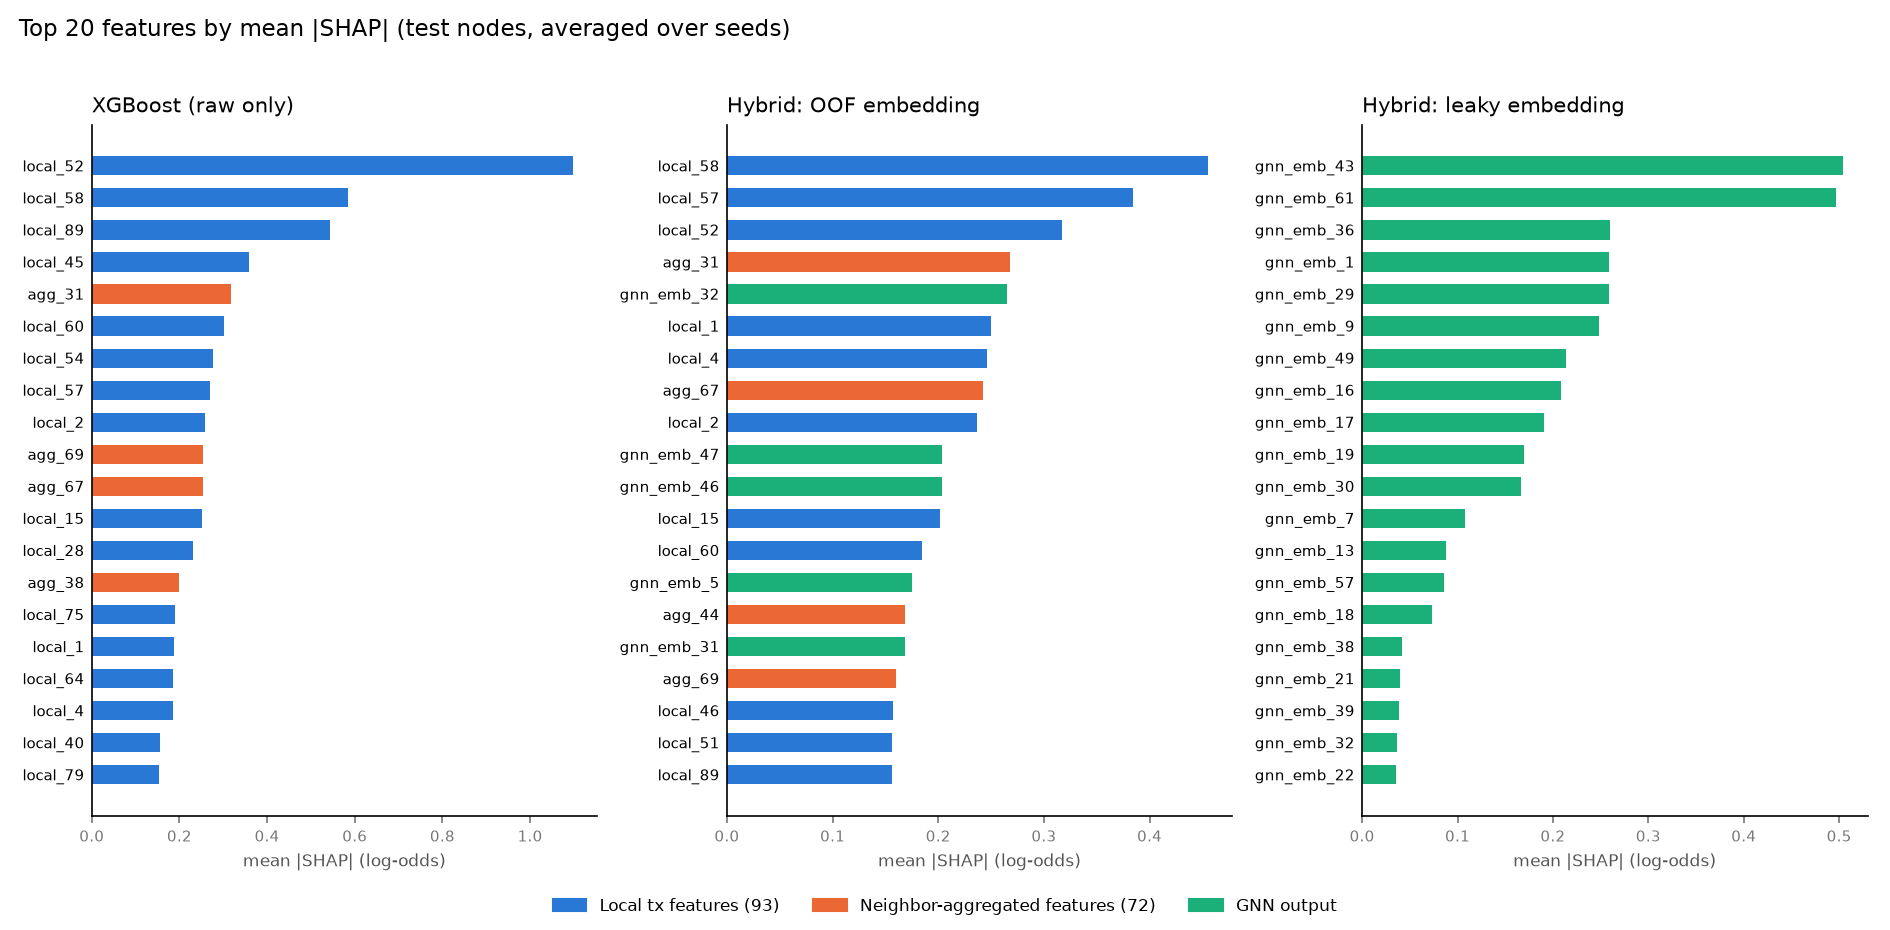

Values plotted in this chart, from the file beside it:
model, feature, mean_abs_shap, group, rank
hybrid_leaky, gnn_emb_43, 0.5045, gnn, 1
hybrid_leaky, gnn_emb_61, 0.4967, gnn, 2
hybrid_leaky, gnn_emb_36, 0.2598, gnn, 3
hybrid_leaky, gnn_emb_1, 0.2587, gnn, 4
hybrid_leaky, gnn_emb_29, 0.2586, gnn, 5
hybrid_leaky, gnn_emb_9, 0.2481, gnn, 6
hybrid_leaky, gnn_emb_49, 0.2141, gnn, 7
hybrid_leaky, gnn_emb_16, 0.2087, gnn, 8
hybrid_leaky, gnn_emb_17, 0.1906, gnn, 9
hybrid_leaky, gnn_emb_19, 0.1693, gnn, 10
hybrid_leaky, gnn_emb_30, 0.1665, gnn, 11
hybrid_leaky, gnn_emb_7, 0.1074, gnn, 12
hybrid_leaky, gnn_emb_13, 0.08808, gnn, 13
hybrid_leaky, gnn_emb_57, 0.08536, gnn, 14
hybrid_leaky, gnn_emb_18, 0.07341, gnn, 15
hybrid_leaky, gnn_emb_38, 0.04184, gnn, 16
hybrid_leaky, gnn_emb_21, 0.0398, gnn, 17
hybrid_leaky, gnn_emb_39, 0.03817, gnn, 18
hybrid_leaky, gnn_emb_32, 0.0366, gnn, 19
hybrid_leaky, gnn_emb_22, 0.03587, gnn, 20
hybrid_oofemb, local_58, 0.4556, local, 1
hybrid_oofemb, local_57, 0.3841, local, 2
hybrid_oofemb, local_52, 0.317, local, 3
hybrid_oofemb, agg_31, 0.268, agg, 4
hybrid_oofemb, gnn_emb_32, 0.2646, gnn, 5
hybrid_oofemb, local_1, 0.2496, local, 6
hybrid_oofemb, local_4, 0.2461, local, 7
hybrid_oofemb, agg_67, 0.2424, agg, 8
hybrid_oofemb, local_2, 0.2369, local, 9
hybrid_oofemb, gnn_emb_47, 0.2035, gnn, 10
hybrid_oofemb, gnn_emb_46, 0.2033, gnn, 11
hybrid_oofemb, local_15, 0.2012, local, 12
hybrid_oofemb, local_60, 0.1844, local, 13
hybrid_oofemb, gnn_emb_5, 0.1754, gnn, 14
hybrid_oofemb, agg_44, 0.1688, agg, 15
hybrid_oofemb, gnn_emb_31, 0.1687, gnn, 16
hybrid_oofemb, agg_69, 0.1601, agg, 17
hybrid_oofemb, local_46, 0.1572, local, 18
hybrid_oofemb, local_51, 0.1566, local, 19
hybrid_oofemb, local_89, 0.1558, local, 20
hybrid_oofprob, gnn_prob, 2.052, gnn, 1
hybrid_oofprob, local_52, 0.5847, local, 2
hybrid_oofprob, local_58, 0.5294, local, 3
hybrid_oofprob, local_57, 0.3876, local, 4
hybrid_oofprob, agg_31, 0.2858, agg, 5
hybrid_oofprob, local_2, 0.2485, local, 6
hybrid_oofprob, local_89, 0.247, local, 7
hybrid_oofprob, agg_67, 0.2391, agg, 8
hybrid_oofprob, local_1, 0.2379, local, 9
hybrid_oofprob, local_4, 0.2245, local, 10
hybrid_oofprob, local_15, 0.2152, local, 11
hybrid_oofprob, local_45, 0.2129, local, 12
hybrid_oofprob, local_60, 0.2085, local, 13
hybrid_oofprob, local_64, 0.1659, local, 14
hybrid_oofprob, agg_69, 0.1543, agg, 15
hybrid_oofprob, agg_44, 0.1428, agg, 16
hybrid_oofprob, local_40, 0.1374, local, 17
hybrid_oofprob, agg_38, 0.1252, agg, 18
hybrid_oofprob, local_46, 0.1224, local, 19
hybrid_oofprob, local_51, 0.1194, local, 20
... 20 more rows
